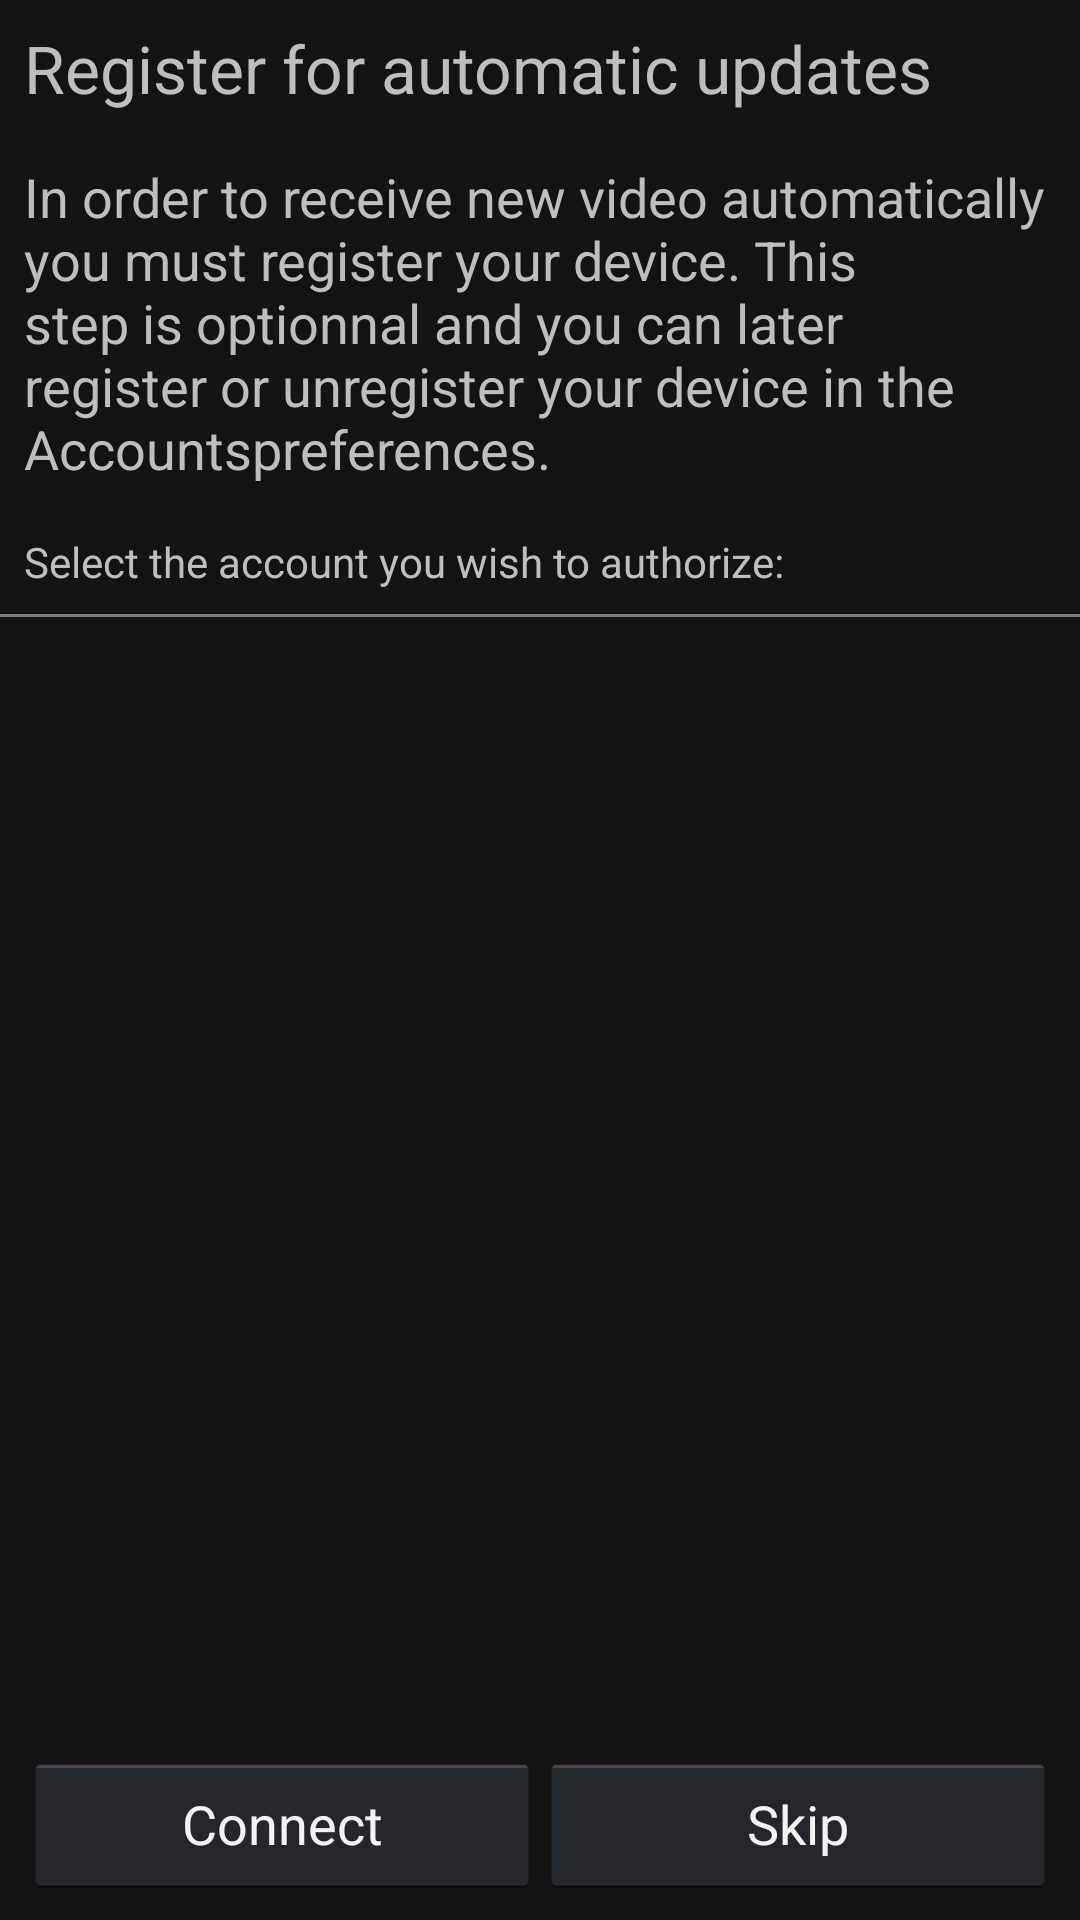

Android layout source for this screen:
<!-- AndroidManifest.xml: application theme Theme.Day9TV -->
<!-- res/layout/fragment_connect.xml -->
<?xml version="1.0" encoding="utf-8"?>
<RelativeLayout xmlns:android="http://schemas.android.com/apk/res/android"
                android:layout_width="fill_parent"
                android:layout_height="fill_parent">

    <TextView android:id="@+id/header"
              android:layout_width="fill_parent"
              android:layout_height="wrap_content"
              android:layout_alignParentTop="true"
              android:padding="@dimen/basic_8"
              android:text="@string/connect_title"
              android:textSize="@dimen/text_size_large"/>

    <TextView android:id="@+id/connect_text"
              android:text="@string/connect_text"
              android:layout_width="fill_parent"
              android:layout_height="wrap_content"
              android:layout_below="@+id/header"
              android:padding="@dimen/basic_8"
              android:textSize="@dimen/text_size_medium"
              android:visibility="visible"/>

    <TextView android:id="@+id/select_text"
              android:layout_width="fill_parent"
              android:layout_height="wrap_content"
              android:layout_below="@id/connect_text"
              android:text="@string/select_account"
              android:layout_margin="@dimen/basic_8"/>

    <View android:id="@+id/divider"
          android:layout_width="fill_parent"
          android:layout_height="1dp"
          android:layout_below="@id/select_text"
          android:background="#808080"/>

    <ListView android:id="@+id/select_account"
              android:layout_width="fill_parent"
              android:layout_height="wrap_content"
              android:layout_below="@id/divider"
              android:layout_margin="@dimen/basic_8"
              android:divider="#FFFFFF"
              android:textSize="@dimen/text_size_large"
              android:background="@android:color/transparent"
              android:cacheColorHint="@android:color/transparent">
    </ListView>

    <LinearLayout android:id="@+id/footer"
                  android:orientation="horizontal"
                  android:layout_width="fill_parent"
                  android:layout_height="wrap_content"
                  android:padding="@dimen/basic_8"
                  android:layout_alignParentBottom="true">

        <Button android:id="@+id/connect"
                android:text="@string/btn_connect"
                android:layout_marginTop="@dimen/basic_4"
                android:layout_weight="1"
                android:layout_width="0dp"
                android:layout_height="wrap_content"/>

        <Button android:id="@+id/exit"
                android:text="@string/btn_skip"
                android:layout_marginTop="@dimen/basic_4"
                android:layout_weight="1"
                android:layout_width="0dp"
                android:layout_height="wrap_content"/>
    </LinearLayout>
</RelativeLayout>
<!-- resources referenced by this layout -->
<resources>
  <dimen name="basic_4">4dp</dimen>
  <dimen name="basic_8">8dp</dimen>
  <dimen name="text_size_large">22sp</dimen>
  <dimen name="text_size_medium">18sp</dimen>
  <string name="btn_connect">Connect</string>
  <string name="btn_skip">Skip</string>
  <string name="connect_text">In order to receive new video automatically you must register your device.
          This step is optionnal and you can later register or unregister your device in the "Accounts" preferences.</string>
  <string name="connect_title">Register for automatic updates</string>
  <string name="select_account">Select the account you wish to authorize:</string>
  <style name="Theme.Day9TV" parent="android:Theme.Black">
          <item name="android:windowNoTitle">true</item>
          <item name="android:windowContentOverlay">@null</item>
          <item name="android:windowBackground">@color/black</item>
  
          
          <item name="actionbarCompatButtonStyle">@style/ActionBarCompatButton</item>
          <item name="actionbarCompatProgressIndicatorStyle">@style/ActionBarCompatProgressIndicator</item>
          <item name="actionbarCompatSeparatorStyle">@style/ActionBarCompatSeparator</item>
          <item name="actionbarCompatLogoStyle">@style/ActionBarCompatLogo</item>
          <item name="actionbarCompatTextStyle">@style/ActionBarCompatText</item>
      </style>
  <color name="black">#ff131313</color>
  <style name="ActionBarCompatButton">
          <item name="android:layout_width">@dimen/actionbar_compat_height</item>
          <item name="android:layout_height">fill_parent</item>
          <item name="android:scaleType">center</item>
          <item name="android:background">@drawable/actionbar_compat_button</item>
      </style>
  <style name="ActionBarCompatProgressIndicator" parent="android:style/Widget.ProgressBar.Inverse">
          <item name="android:indeterminate">true</item>
      </style>
  <style name="ActionBarCompatSeparator">
          <item name="android:layout_width">2px</item>
          <item name="android:layout_height">fill_parent</item>
          <item name="android:background">@drawable/actionbar_compat_separator</item>
      </style>
  <style name="ActionBarCompatLogo">
          <item name="android:id">@id/actionbar_compat_logo</item>
          <item name="android:layout_width">wrap_content</item>
          <item name="android:layout_height">fill_parent</item>
          <item name="android:clickable">false</item>
          <item name="android:scaleType">center</item>
          <item name="android:contentDescription">@string/app_name</item>
          <item name="android:src">@drawable/actionbar_compat_logo</item>
          <item name="android:background">@android:color/transparent</item>
      </style>
  <dimen name="actionbar_compat_height">45dp</dimen>
  <!-- drawable actionbar_compat_button (drawable) -->
  <?xml version="1.0" encoding="utf-8"?>
  <selector xmlns:android="http://schemas.android.com/apk/res/android">
      <item android:drawable="@drawable/btn_bg_pressed"
          android:state_focused="true"
          android:state_pressed="true" />
      <item android:drawable="@drawable/btn_bg_pressed"
          android:state_focused="false"
          android:state_pressed="true" />
      <item android:drawable="@drawable/btn_bg_pressed" android:state_focused="true" />
      <item android:drawable="@android:color/transparent"
          android:state_focused="false"
          android:state_pressed="false" />
  </selector>
  <string name="app_name">Day[9] TV</string>
  <color name="light">#ffbbbbbb</color>
</resources>
